Run: headless pygame with SDL's dummy video driver; simulated clock (each Clock.tick advances the game by its frame time, no real sleeping); random seed 0; keys injected as events and as key.get_pressed() state; no mouse input; restart key C tapped at the start of phases 3 and 4.
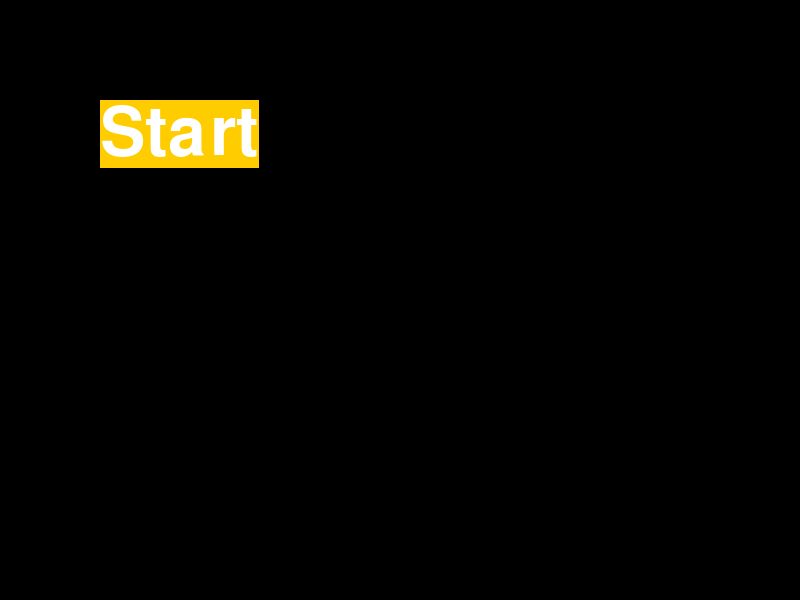
Frame 1 of 4 · flips 1–60 · no input
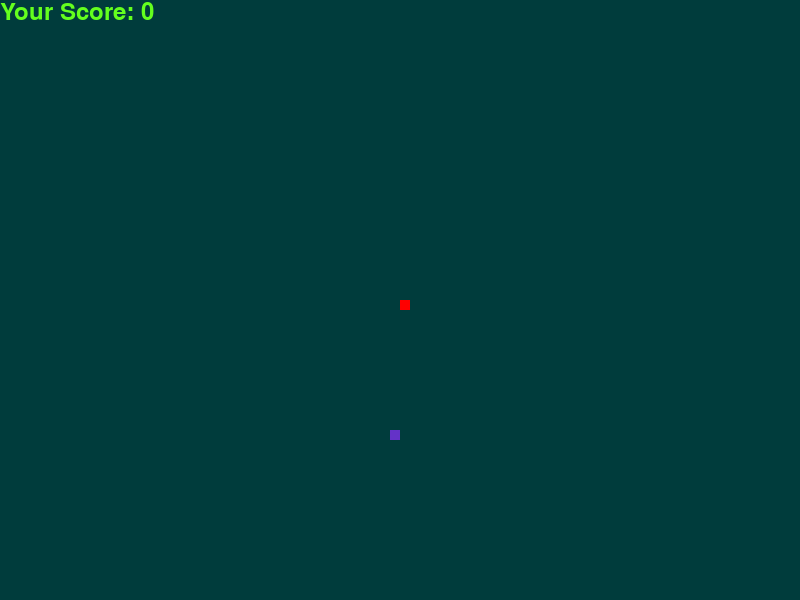
Frame 2 of 4 · flips 61–180 · tapped SPACE, RETURN · held RIGHT (→), D
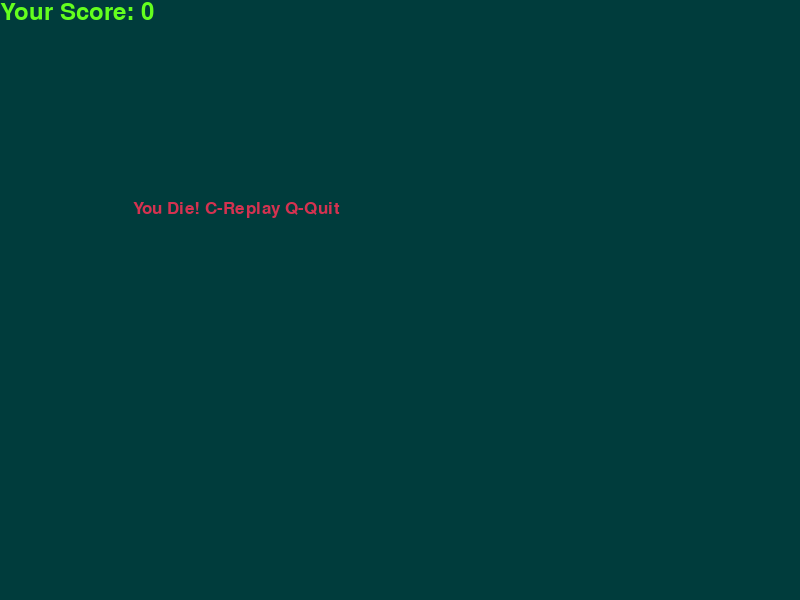
Frame 3 of 4 · flips 181–300 · tapped C · held DOWN (↓), S
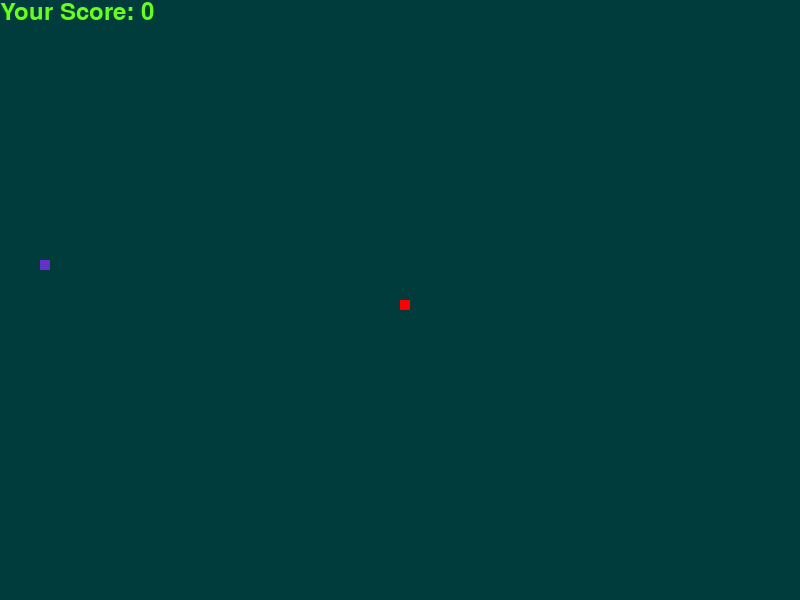
Frame 4 of 4 · flips 301–420 · tapped C · held LEFT (←), A, UP (↑), W

The pygame program that drew these frames:


#I created a menu
from pygame import *

init()

size = (800, 600)
screen = display.set_mode(size)

ARIAL_30 = font.SysFont('arial', 100)

class Menu:
    def __init__(self):
        self._options = []
        self._callbacks = []
        self._current_option_index = 0

    def append_option(self, option, callback):
        self._options.append(ARIAL_30.render(option, True, (255, 255, 255)))
        self._callbacks.append(callback)

    def switch(self, direction):
        self._current_option_index = max(0, min(self._current_option_index + direction, len(self._options) - 1))

    def select(self):
        self._callbacks[self._current_option_index]()

    def draw(self, surf, x, y, option_y_padding):
        for i, option in enumerate(self._options):
            option_rect: Rect = option.get_rect()
            option_rect.topleft = (x, y + i * option_y_padding)
            if i == self._current_option_index:
                draw.rect(surf, (255, 204, 0), option_rect)
            surf.blit(option, option_rect)


running = True


def quit_game():
    global running
    running = False


menu = Menu()
menu.append_option('Start', quit_game)

while running:
    for e in event.get():
        if e.type == QUIT:
            quit_game()
        if e.type == KEYDOWN:
            if e.key == K_w:
                menu.switch(-1)
            elif e.key == K_s:
                menu.switch(1)
            elif e.key == K_SPACE:
                menu.select()

    screen.fill((0, 0, 0))

    menu.draw(screen, 100, 100, 75)

    display.flip()


#Main code of the game

import pygame
import random

pygame.init()

#I changed colors
white = (255, 255, 255)
yellow = (100, 255, 30)
black = (255, 0, 0)
red = (213, 50, 80)
green = (100, 50, 200)
blue = (0, 60, 60)



#I changed space
dis_width = 800
dis_height = 600

dis = pygame.display.set_mode((dis_width, dis_height))

#I changed name of game
pygame.display.set_caption('Game by Daniel')

clock = pygame.time.Clock()
# I changed speed
snake_block = 10
snake_speed = 15

font_style = pygame.font.SysFont("bahnschrift", 25)
score_font = pygame.font.SysFont("comicsansms", 35)


def Your_score(score):
    value = score_font.render("Your Score: " + str(score), True, yellow)
    dis.blit(value, [0, 0])


def our_snake(snake_block, snake_list):
    for x in snake_list:
        pygame.draw.rect(dis, black, [x[0], x[1], snake_block, snake_block])


def message(msg, color):
    mesg = font_style.render(msg, True, color)
    dis.blit(mesg, [dis_width / 6, dis_height / 3])


def gameLoop():
    game_over = False
    game_close = False

    x1 = dis_width / 2
    y1 = dis_height / 2

    x1_change = 0
    y1_change = 0

    snake_List = []
    Length_of_snake = 1

    foodx = round(random.randrange(0, dis_width - snake_block) / 10.0) * 10.0
    foody = round(random.randrange(0, dis_height - snake_block) / 10.0) * 10.0

    while not game_over:

        while game_close == True:
            dis.fill(blue)
            message("You Die! C-Replay Q-Quit", red)

            Your_score(Length_of_snake - 1)
            pygame.display.update()

            for event in pygame.event.get():
                if event.type == pygame.KEYDOWN:
                    if event.key == pygame.K_q:
                        game_over = True
                        game_close = False
                    if event.key == pygame.K_c:
                        gameLoop()

        for event in pygame.event.get():
            if event.type == pygame.QUIT:
                game_over = True
            if event.type == pygame.KEYDOWN:
                if event.key == pygame.K_LEFT:
                    x1_change = -snake_block
                    y1_change = 0
                elif event.key == pygame.K_RIGHT:
                    x1_change = snake_block
                    y1_change = 0
                elif event.key == pygame.K_UP:
                    y1_change = -snake_block
                    x1_change = 0
                elif event.key == pygame.K_DOWN:
                    y1_change = snake_block
                    x1_change = 0

        if x1 >= dis_width or x1 < 0 or y1 >= dis_height or y1 < 0:
            game_close = True
        x1 += x1_change
        y1 += y1_change
        dis.fill(blue)
        pygame.draw.rect(dis, green, [foodx, foody, snake_block, snake_block])
        snake_Head = []
        snake_Head.append(x1)
        snake_Head.append(y1)
        snake_List.append(snake_Head)
        if len(snake_List) > Length_of_snake:
            del snake_List[0]

        for x in snake_List[:-1]:
            if x == snake_Head:
                game_close = True

        our_snake(snake_block, snake_List)
        Your_score(Length_of_snake - 1)

        pygame.display.update()

        if x1 == foodx and y1 == foody:
            foodx = round(random.randrange(0, dis_width - snake_block) / 10.0) * 10.0
            foody = round(random.randrange(0, dis_height - snake_block) / 10.0) * 10.0

            #Apples make snake bigger
            Length_of_snake += 2




        clock.tick(snake_speed)

    pygame.quit()
    quit()
gameLoop()
